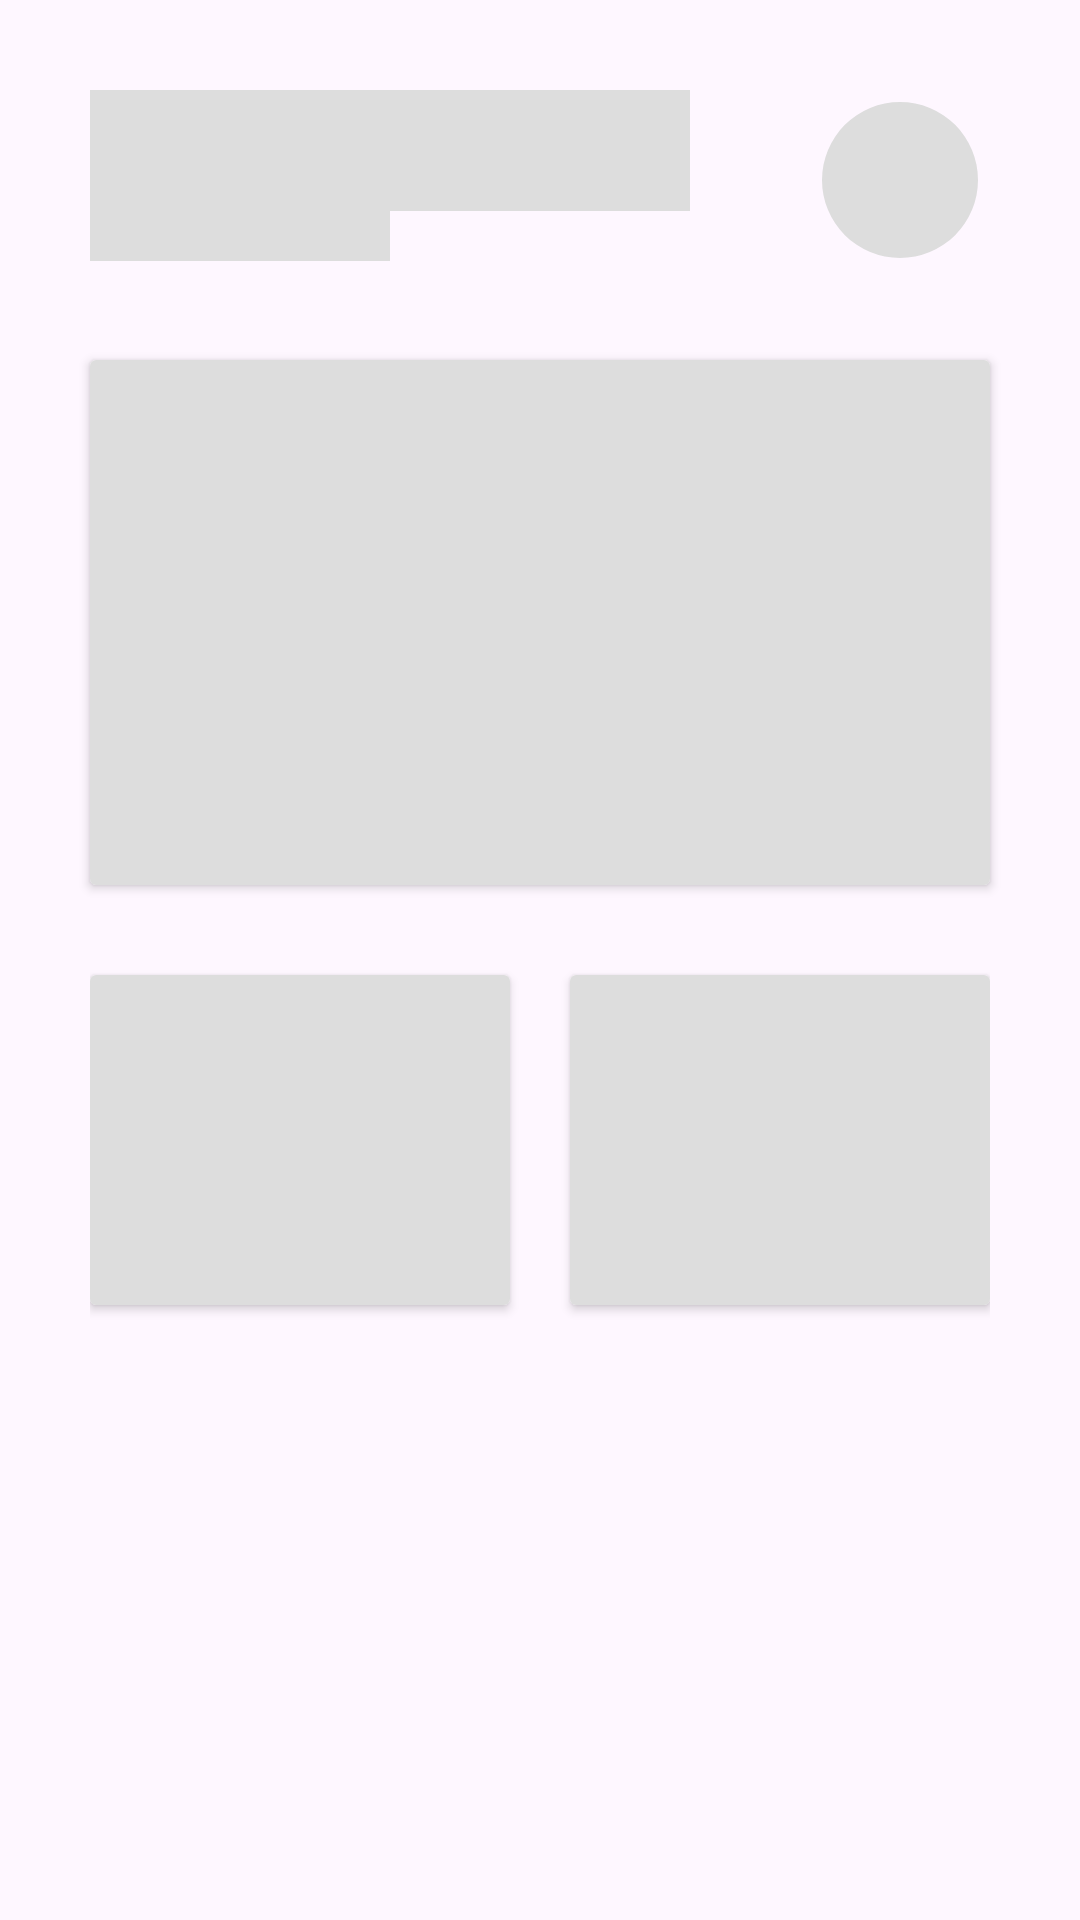

Reconstruct the res/layout file that produces this screen, plus the resources it refers to.
<!-- AndroidManifest.xml: application theme Theme.DPatient -->
<!-- res/layout/shimmer_layout_of_home_fragment.xml -->
<?xml version="1.0" encoding="utf-8"?>
<RelativeLayout xmlns:android="http://schemas.android.com/apk/res/android"
    android:layout_width="match_parent"
    android:layout_height="match_parent"
    xmlns:app="http://schemas.android.com/apk/res-auto">

    <RelativeLayout
        android:layout_width="match_parent"
        android:layout_height="wrap_content"
        android:id="@+id/welcome_Layout1"
        android:layout_marginTop="30dp"
      >

        <TextView
            android:id="@+id/welcome1"
            android:layout_width="100dp"
            android:layout_height="wrap_content"

            android:layout_marginTop="30dp"
            android:layout_marginStart="30dp"
            android:background="#DDDDDD"
            android:textSize="20sp"
            android:textColor="@color/black"
            android:fontFamily="@font/calibri_regular"/>
        <TextView
            android:id="@+id/patientName_Textview1"
            android:layout_width="200dp"
            android:layout_height="wrap_content"
            android:layout_below="@id/welcome"
            android:layout_marginStart="30dp"
            android:background="#DDDDDD"
            android:textSize="30sp"
            android:textColor="@color/black"
            android:fontFamily="@font/calibribold"/>


        <com.google.android.material.imageview.ShapeableImageView
            android:id="@+id/profile_pic_image_view1"
            android:layout_width="60dp"
            android:layout_height="60dp"
            android:layout_alignParentEnd="true"
            android:layout_centerInParent="true"
            android:layout_marginEnd="30dp"
            android:padding="4dp"
            app:shapeAppearance="@style/circular"
            android:background="#DDDDDD"
             />

    </RelativeLayout>


    <androidx.cardview.widget.CardView
        android:id="@+id/header_Cardview1"
        android:layout_width="match_parent"
        android:layout_height="175dp"
        android:layout_below="@id/welcome_Layout1"
        android:layout_marginTop="30dp"
        android:layout_marginStart="30dp"
        android:layout_marginEnd="30dp"
        >


        <LinearLayout
            android:layout_width="match_parent"
            android:layout_height="match_parent"
            android:background="#DDDDDD"
            android:orientation="vertical">



        </LinearLayout>

    </androidx.cardview.widget.CardView>



    <LinearLayout
        android:layout_width="match_parent"
        android:layout_height="wrap_content"
        android:layout_marginStart="30dp"
        android:layout_marginEnd="30dp"
        android:orientation="horizontal"
        android:layout_below="@id/header_Cardview1"
        android:layout_marginTop="20dp">

        <androidx.cardview.widget.CardView
            android:layout_width="match_parent"
            android:layout_height="110dp"
            android:layout_marginTop="10dp"
            android:layout_marginBottom="10dp"
            android:layout_marginEnd="10dp"
            android:layout_weight="1"
            >

            <RelativeLayout
                android:layout_width="match_parent"
                android:layout_height="match_parent"
                android:background="#DDDDDD">


            </RelativeLayout>

        </androidx.cardview.widget.CardView>

        <androidx.cardview.widget.CardView
            android:layout_width="match_parent"
            android:layout_height="110dp"
            android:layout_marginTop="10dp"
            android:layout_marginBottom="10dp"
            android:layout_marginStart="10dp"

            android:layout_weight="1">

            <RelativeLayout
                android:layout_width="match_parent"
                android:layout_height="match_parent"
                android:background="#DDDDDD"
                >

            </RelativeLayout>

        </androidx.cardview.widget.CardView>
    </LinearLayout>

</RelativeLayout>
<!-- resources referenced by this layout -->
<resources>
  <color name="black">#FF000000</color>
  <style name="circular">
          <item name="cornerSize">50%</item>
      </style>
  <style name="Theme.DPatient" parent="Base.Theme.DPatient" />
  <style name="Base.Theme.DPatient" parent="Theme.Material3.Light.NoActionBar">
          
          
          <item name="android:windowAnimationStyle">@style/animation</item>
      </style>
  <style name="animation">
          <item name="android:windowEnterAnimation">@android:anim/fade_in</item>
          <item name="android:windowExitAnimation">@android:anim/fade_out</item>
      </style>
</resources>
